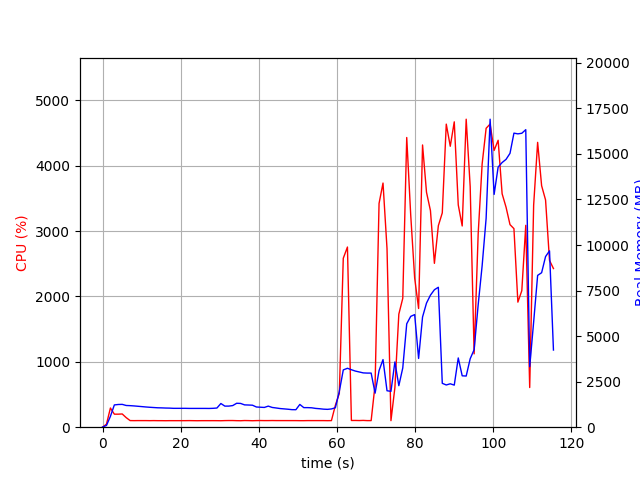

Values plotted in this chart, from the file beside it:
elapsed_time, nproc, cpu, mem_real, mem_virtual
4.029273986816406e-05, 1, 0.0, 8.941, 3185
1.007, 1, 46.7, 95.65, 771.1
2.015, 1, 293.7, 596.9, 4757
3.023, 1, 199.3, 1223, 5291
4.031, 1, 199.4, 1247, 5419
5.039, 1, 202.4, 1253, 5447
6.047, 1, 146.8, 1192, 5447
7.054, 1, 101.3, 1183, 5447
8.062, 1, 100.3, 1168, 5447
9.072, 1, 101.0, 1149, 5447
10.08, 1, 100.9, 1130, 5447
11.09, 1, 100.9, 1110, 5447
12.1, 1, 100.0, 1094, 5447
13.11, 1, 100.9, 1079, 5447
14.12, 1, 99.9, 1066, 5447
15.14, 1, 99.9, 1061, 5447
16.14, 1, 99.1, 1052, 5447
17.15, 1, 100.0, 1047, 5447
18.17, 1, 99.9, 1036, 5447
19.18, 1, 99.9, 1036, 5447
20.19, 1, 100.0, 1036, 5447
21.2, 1, 100.0, 1036, 5447
22.21, 1, 100.8, 1031, 5447
23.22, 1, 99.9, 1031, 5447
24.23, 1, 99.0, 1031, 5447
25.24, 1, 99.9, 1031, 5447
26.25, 1, 100.0, 1031, 5447
27.26, 1, 99.9, 1029, 5447
28.27, 1, 100.1, 1036, 5447
29.28, 1, 99.8, 1052, 5447
30.29, 1, 98.9, 1301, 5607
31.3, 1, 101.0, 1158, 5999
32.31, 1, 101.9, 1158, 5999
33.32, 1, 101.9, 1187, 5999
34.34, 1, 99.9, 1314, 5999
35.35, 1, 98.9, 1304, 5999
36.36, 1, 101.9, 1225, 5999
37.37, 1, 100.8, 1217, 5999
38.38, 1, 99.0, 1207, 5999
39.39, 1, 100.9, 1109, 5999
40.4, 1, 101.9, 1097, 5999
41.41, 1, 100.9, 1084, 5999
42.42, 1, 101.0, 1157, 5999
43.43, 1, 101.9, 1084, 5999
44.44, 1, 101.1, 1055, 5999
45.45, 1, 101.0, 1024, 5999
46.46, 1, 101.0, 1005, 5999
47.47, 1, 100.9, 986.4, 5999
48.48, 1, 100.9, 963.3, 5999
49.49, 1, 100.8, 960.4, 5999
50.51, 1, 99.9, 1250, 5999
51.52, 1, 99.9, 1074, 5999
52.53, 1, 101.1, 1074, 5999
53.54, 1, 100.9, 1065, 5999
54.55, 1, 101.0, 1032, 5999
55.56, 1, 100.9, 1014, 5999
56.57, 1, 100.9, 990.3, 5999
57.58, 1, 99.9, 979.6, 5999
58.59, 1, 100.9, 1002, 5999
59.6, 1, 335.2, 1069, 6123
... 55 more rows
